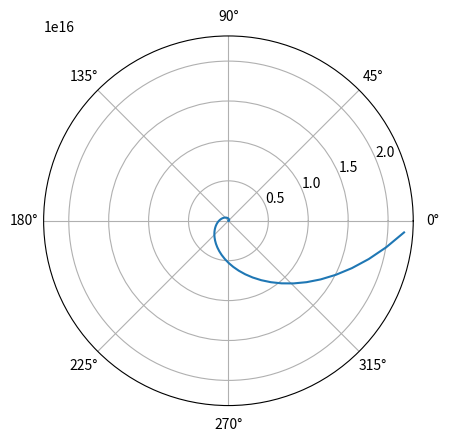

Reproduce this figure in Python.
import numpy as np
import matplotlib.pyplot as plt

print(np.sin(np.pi))



def dphi_r(r, dr, b, G, M,c):
    '''
    Function evaluates dphi as a function of r and dr
    inputs: r, dr
    outputs: dphi
    '''
    dphi = (np.sqrt(1/(((r**4)/(b**2)) - (r**2)*(1-2*G*M/(r*c**2)))))*dr
    
    return dphi


def dr_dphi(r, dphi, b, G, M ,c):
    '''
    Function allows for numerical integration by finding the change in r.
    inputs: r, dphi (change in phi, the step), b, G (gravitational constant),
    M (mass of black hole), c (speed of light)
    outputs: the change in the radius
    '''
    dr = (np.sqrt(np.absolute((r**4)/(b**2) - (r**2)*(1-(2*G*M)/(r*(c**2))))))*dphi
    
    return dr



# Create a list that will be filled with radius values
radii = []
# Create a list that will be filled with phi values
phi_values = []

# set dr
dr = 0.1

# Set phi initial
phi = 0

r = 0.0001

# Set b
b = 10**50

dphi = 0.1

# This for loop performs numerical integration on dr = (expression)dphi
for phi in np.arange(0,4*np.pi, dphi):
    
    # Send to function to update dr
    dr = dr_dphi(r, dphi, b, G=6.67*10**(-11), M=10**40, c=3*10**8)
    
    # add dr to raduis
    r += dr
    
    # Append to list for plotting 
    radii.append(r)
    phi_values.append(phi.item())
    

# for loop numerical integration of dphi = (expression)dr
#for r in np.arange(1,10,dr):
#    # Calculate the change in phi 
#    dphi = dphi_r(r.item(), dr, b, G=1, M=1, c=1)
#    
#    # Update phi value
#    phi += dphi
#    
#    # add phi and r value to phi and r lists
#    phi_values.append(phi)
#    radii.append(r)
    
print(phi_values)
print(radii)
#

plt.polar(phi_values, radii)
plt.show()
    
    